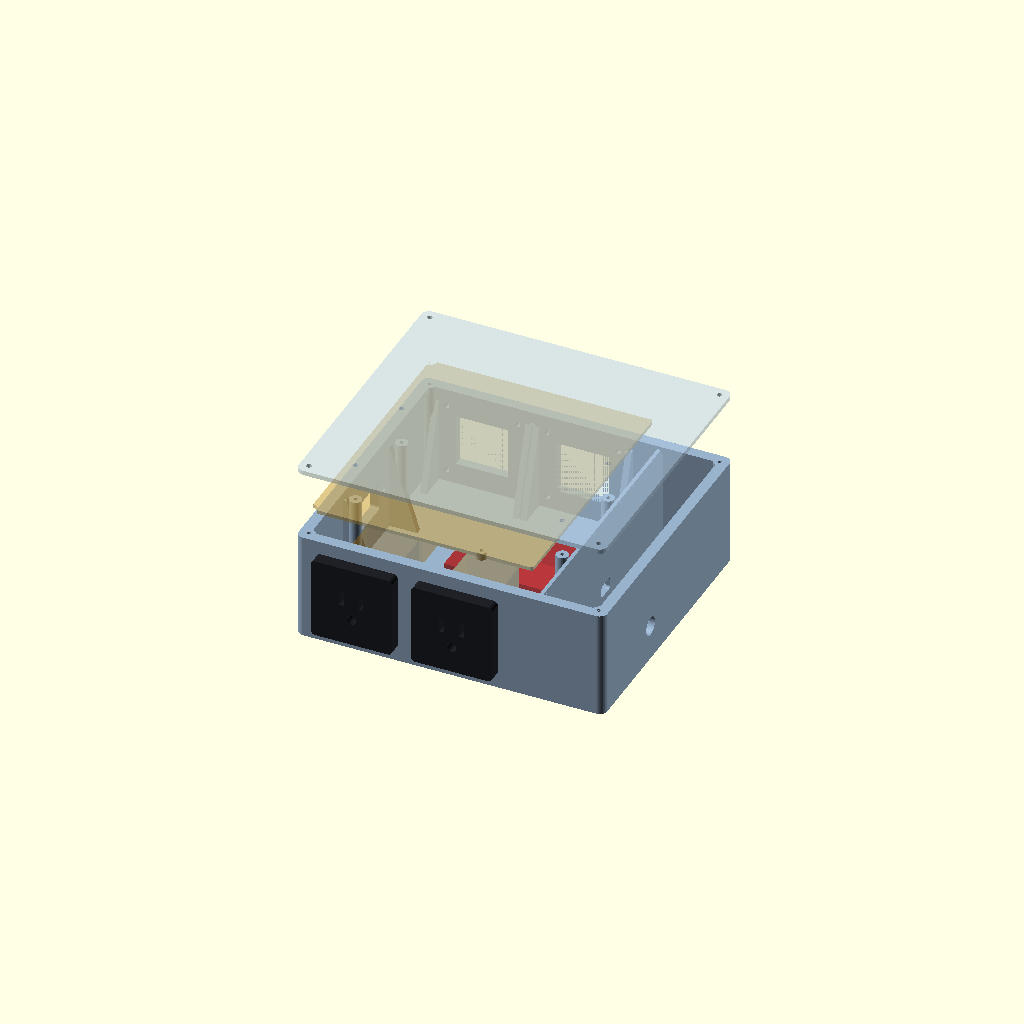
Cell 1 — every parameter at its default value.
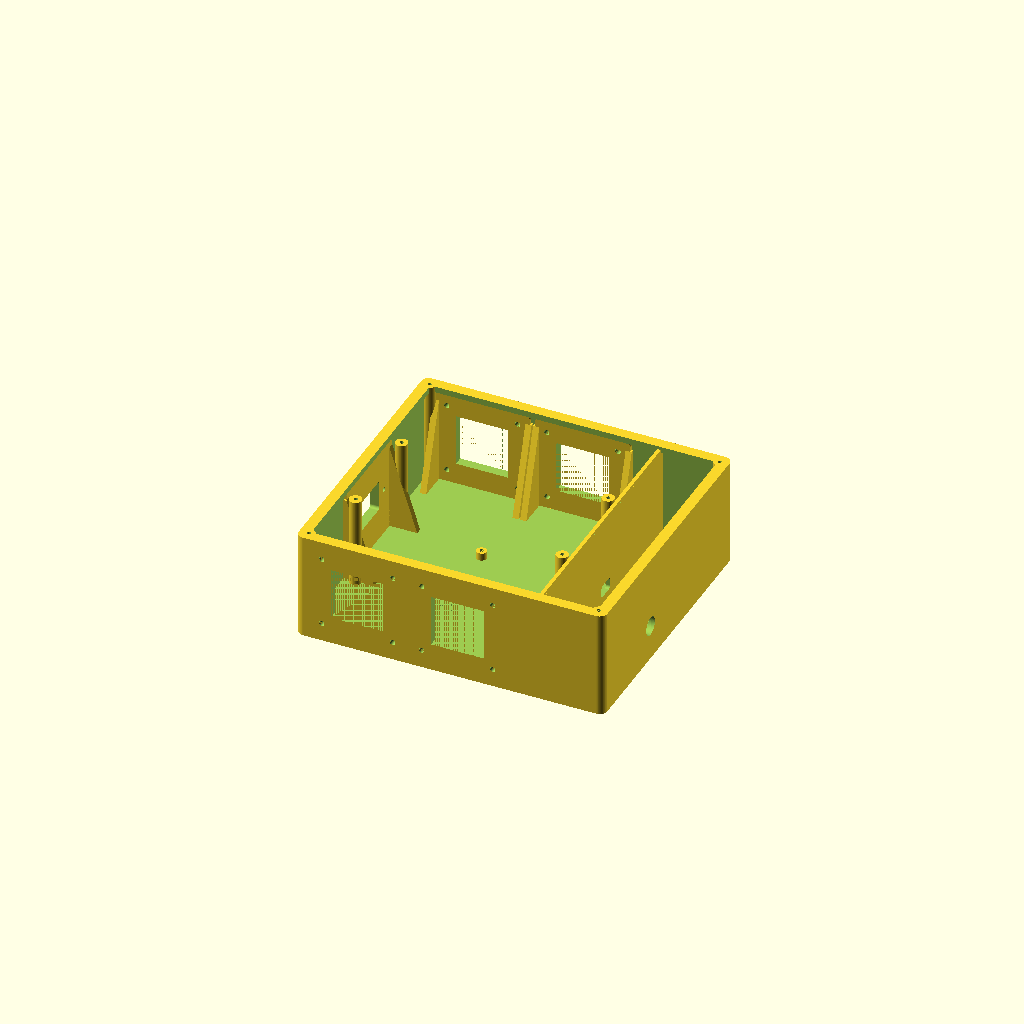
Cell 2: part = "base" (everything else at default).
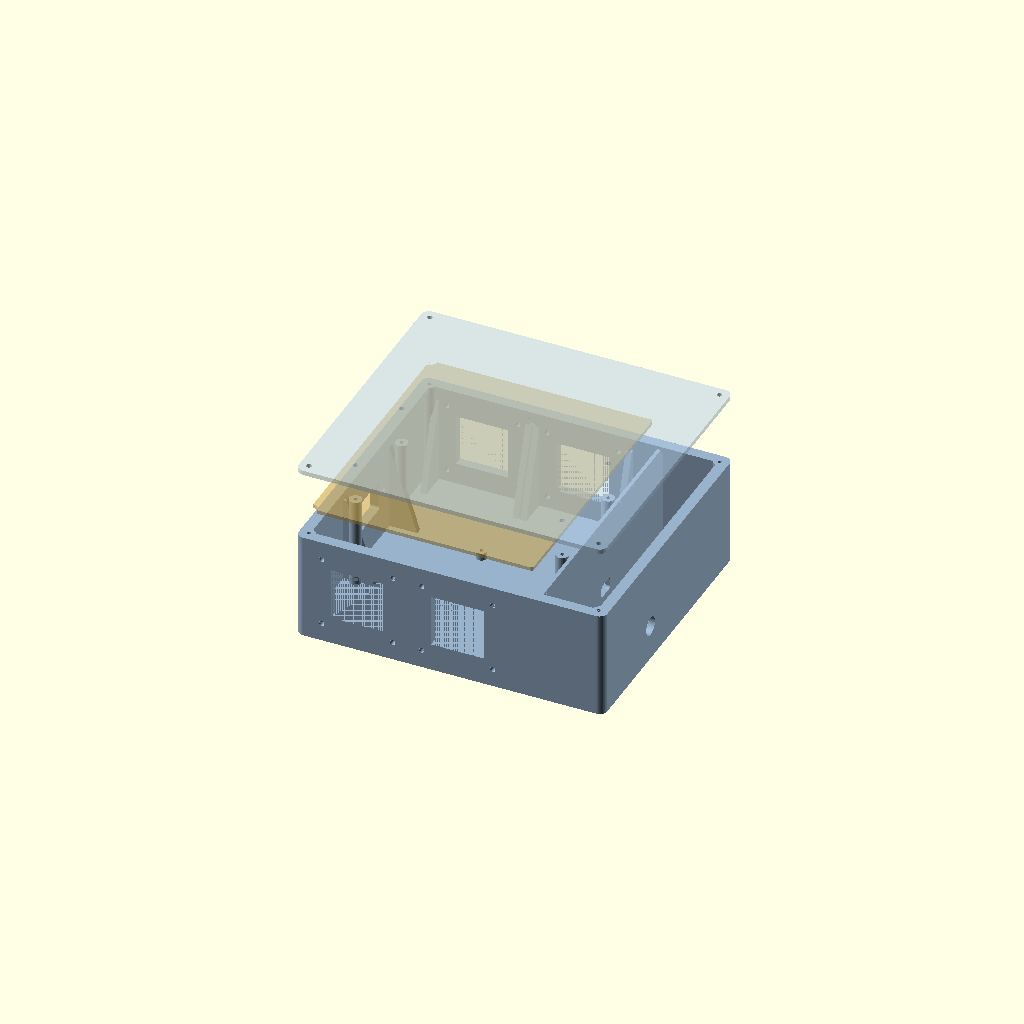
Cell 3: the same model with show_components = false.
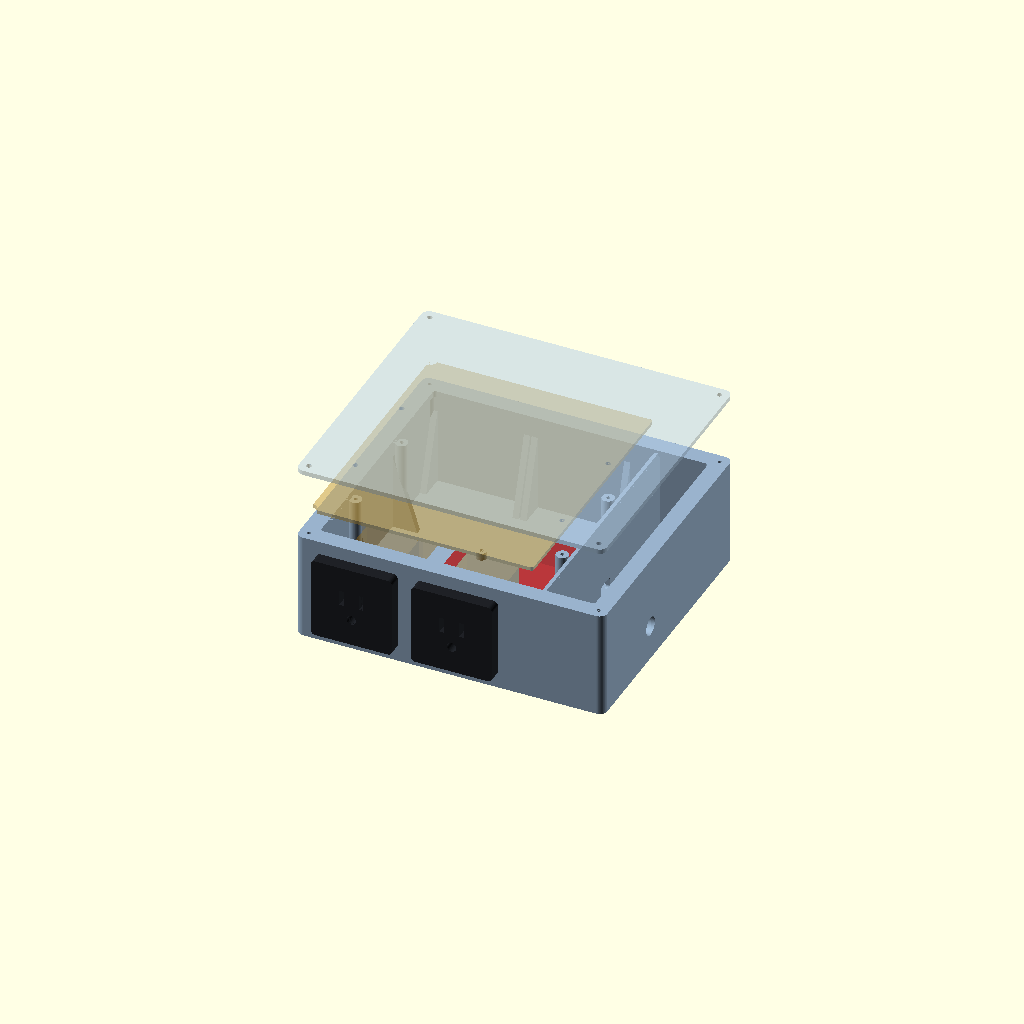
Cell 4 — wall set to 8, the other parameters unchanged.
All cells are drawn from one camera (rotation 55°, 0°, 25°, orthographic, colour scheme Cornfield), so only the parameter changes between them.
OpenSCAD source file hardware/enclosure/socket-enclosure.scad:
// Socket enclosure: UNPOWERED FIT PROTOTYPE. All dimensions in mm.
// Commercial connectors only; no electrical contacts are printed.
// References and unresolved construction details: README.md.
// Amazon replacement connector cutouts are PENDING verified drawings.
// Reinforcement is geometric only: no mechanical load rating established.
part = "assembly"; // [base,lid,guard,coupon,assembly]
show_components = true;
wall=4;
floor_thickness=4;
base_height=70;
outer_x=200;
outer_y=180;
corner_radius=5;
relay_length=72.64;
relay_width=49.27;
relay_height=19.17;
relay_hole_offset_x=2.85; // Provisional photo interpretation.
relay_hole_offset_y=2.85;
relay_x=66;
relay_y=65;
standoff_height=5;
standoff_diameter=6.5;
relay_z=floor_thickness+standoff_height;
pilot_diameter=2.5;
lid_thickness=3;
lid_screw_clearance=3.4;
lid_post_diameter=8;
lid_post_inset=6;
lid_pilot_depth=12;
lip_height=2;
lip_thickness=1.4;
lip_clearance=0.3;
rim_extension=3;
rim_height=4;
lid_seat_wall=wall+rim_extension;
divider_x=154;
divider_thickness=2.4;
controller_center_x=176;
controller_preview_length=18;
controller_preview_width=22.52;
controller_preview_height=12; // Illustrative, unmeasured height; mounts pending.
controller_pcb_bottom_z=8.4;
controller_x=controller_center_x-controller_preview_length/2;
controller_y=outer_y-wall-1.5-controller_preview_width;
usb_opening_width=14;
usb_opening_height=8;
usb_opening_radius=2;
usb_center_z=12;

// Interpower 88261100, current drawing rev 2, 2026-02-20:
// General application cutout 34 +/-0.5 square; NOT the alternate 46.3 cutout.
// Four through holes 3.5 +/-0.13 on a 46 +/-0.13 square pattern.
outlet_cutout=34;
outlet_hole_pitch=46;
outlet_hole_diameter=3.5;
outlet_flange=52.8;
outlet_centers=[40,105]; // Two on front, two on rear.
connector_center_z=35;
mount_pad_size=62;
mount_panel_thickness=6; // 4 mm wall plus 2 mm interior reinforcement.
rib_thickness=4;
rib_offset=30;
rib_foot_depth=24;
rib_top_z=60;
mount_tool_diameter=8; // Provisional clearance envelope; check actual tool/washer.
outlet_depth_reservation=50; // 34.28 body/terminal depth plus wiring allowance.

// SCHURTER 6100.3300, FRONT-mounted standard C14, no sealing kit.
// Drawing: 28 +0.2/0 x 20 +0.2/0, max R3, hole pitch 40 +0.2/0.
inlet_width=28.1;
inlet_height=20.1;
inlet_radius=2;
inlet_hole_pitch=40.1;
inlet_hole_diameter=3.5;
inlet_center_y=90;
inlet_depth_reservation=50; // Includes room beyond 23.5 mm terminal depth.
low_voltage_gland_diameter=12.1; // Existing M12 external low-voltage supply.
low_voltage_center_y=65;
low_voltage_center_z=23;

// Removable inner guard covers the mains compartment. Not rated insulation.
guard_x=6.4;
guard_y=6.4;
guard_width=144.6;
guard_length=167.2;
guard_z=63;
guard_thickness=2.4;
guard_post_diameter=8;
guard_screw_clearance=3.4;
guard_post_x=[12,146];
guard_post_y=[58,122];
$fn=64;
eps=0.02;

assert(outer_x<250 && outer_y<250 && base_height<250,"Exceeds P1S working envelope");
assert(outlet_centers[1]-outlet_centers[0]>mount_pad_size,"Mount pads overlap");
// Reinforcement intentionally joins the corner towers; openings remain clear.
assert(outlet_centers[0]-outlet_hole_pitch/2-mount_tool_diameter/2>
       lid_post_inset+lid_post_diameter/2,"Mount hardware intersects corner tower");
assert(rib_offset-rib_thickness/2>outlet_hole_pitch/2+mount_tool_diameter/2,
       "Gusset blocks reference outlet mounting hardware");
assert(outlet_centers[1]+mount_pad_size/2<divider_x,"Outlet enters controller bay");
assert(connector_center_z-mount_pad_size/2>=floor_thickness &&
       connector_center_z+mount_pad_size/2<base_height-lip_height,
       "Mount pad intersects floor or lid lip");
assert(relay_y>outlet_depth_reservation+10 &&
       relay_y+relay_width<outer_y-outlet_depth_reservation-10,
       "Relay intersects reserved outlet/wiring volume");
assert(relay_x>inlet_depth_reservation+10 && relay_x+relay_length<divider_x-10,
       "Relay intersects inlet/wiring volume or divider");
assert(inlet_center_y-mount_pad_size/2>outlet_depth_reservation &&
       inlet_center_y+mount_pad_size/2<outer_y-outlet_depth_reservation,
       "Inlet overlaps outlet wiring reservations");
assert(guard_z>connector_center_z+outlet_flange/2 &&
       guard_z+guard_thickness<base_height-lip_height,"Guard vertical clearance");
assert(guard_x+guard_width<divider_x,"Guard intersects divider");
assert(guard_x>mount_panel_thickness && guard_y>mount_panel_thickness,
       "Guard intersects mounting pads");
assert(guard_z>rib_top_z && guard_z+guard_thickness<base_height-rim_height,
       "Guard intersects gussets or top rim");
echo("Socket prototype outer size including lid",[outer_x,outer_y,base_height+lid_thickness]);
echo("Mains connector arrangement","1 C14 inlet + 4 NEMA 5-15R outlets");
module rounded_plate(x, y, z, radius) {
    linear_extrude(height=z)
        translate([radius, radius])
            offset(r=radius) square([x-2*radius, y-2*radius]);
}

module lid_positions() {
    for (x=[lid_post_inset, outer_x-lid_post_inset])
        for (y=[lid_post_inset, outer_y-lid_post_inset])
            translate([x,y,0]) children();
}

module relay_positions() {
    for (x=[relay_hole_offset_x, relay_length-relay_hole_offset_x])
        for (y=[relay_hole_offset_y, relay_width-relay_hole_offset_y])
            translate([relay_x+x,relay_y+y,0]) children();
}


// Local panel coordinates: X horizontal, Y upward, Z inward from outside face.
module outlet_locations() {
    for(x=outlet_centers) {
        translate([x,0,connector_center_z]) rotate([90,0,0])
            mirror([0,0,1]) children();
        translate([x,outer_y,connector_center_z]) rotate([90,0,0]) children();
    }
}
module inlet_location() {
    translate([0,inlet_center_y,connector_center_z])
        multmatrix([[0,0,1,0],[1,0,0,0],[0,1,0,0],[0,0,0,1]]) children();
}
module outlet_cut() {
    translate([-outlet_cutout/2,-outlet_cutout/2,-eps])
        cube([outlet_cutout,outlet_cutout,mount_panel_thickness+2*eps]);
    for(x=[-1,1], y=[-1,1])
        translate([x*outlet_hole_pitch/2,y*outlet_hole_pitch/2,-eps])
            cylinder(d=outlet_hole_diameter,h=mount_panel_thickness+2*eps);
}
module inlet_cut() {
    translate([-inlet_width/2,-inlet_height/2,-eps])
        rounded_plate(inlet_width,inlet_height,mount_panel_thickness+2*eps,inlet_radius);
    for(x=[-1,1]) translate([x*inlet_hole_pitch/2,0,-eps])
        cylinder(d=inlet_hole_diameter,h=mount_panel_thickness+2*eps);
}
module mount_pad() {
    translate([-mount_pad_size/2,-mount_pad_size/2,wall-eps])
        rounded_plate(mount_pad_size,mount_pad_size,mount_panel_thickness-wall+eps,3);
}
// Side gussets carry panel loads into the floor without occupying the opening.
// Local X horizontal, Y vertical, Z inward, as for mount_pad().
module mount_gussets() {
    for(x=[-rib_offset,rib_offset])
        translate([x-rib_thickness/2,0,0])
            multmatrix([[0,0,1,0],[1,0,0,0],[0,1,0,0],[0,0,0,1]])
                linear_extrude(height=rib_thickness)
                    polygon([[floor_thickness-connector_center_z-eps,wall-eps],
                             [floor_thickness-connector_center_z-eps,rib_foot_depth],
                             [rib_top_z-connector_center_z,mount_panel_thickness],
                             [rib_top_z-connector_center_z,wall-eps]]);
}
module reinforced_mount() { mount_pad(); mount_gussets(); }
module top_rim() {
    translate([0,0,base_height-rim_height]) difference() {
        rounded_plate(outer_x,outer_y,rim_height,corner_radius);
        translate([lid_seat_wall,lid_seat_wall,-eps])
            rounded_plate(outer_x-2*lid_seat_wall,outer_y-2*lid_seat_wall,
                          rim_height+2*eps,2);
    }
}
module guard_positions() {
    for(x=guard_post_x,y=guard_post_y) translate([x,y,0]) children();
}
module base() {
    difference() {
        union() {
            difference() {
                rounded_plate(outer_x,outer_y,base_height,corner_radius);
                translate([wall,wall,floor_thickness])
                    rounded_plate(outer_x-2*wall,outer_y-2*wall,base_height,corner_radius-wall);
            }
            lid_positions() cylinder(d=lid_post_diameter,h=base_height);
            relay_positions() cylinder(d=standoff_diameter,h=relay_z);
            guard_positions() cylinder(d=guard_post_diameter,h=guard_z);
            translate([divider_x,wall-eps,floor_thickness-eps])
                cube([divider_thickness,outer_y-2*wall+2*eps,
                      base_height-lip_height-floor_thickness+eps]);
            outlet_locations() reinforced_mount();
            inlet_location() reinforced_mount();
            top_rim();
        }
        lid_positions() translate([0,0,base_height-lid_pilot_depth])
            cylinder(d=pilot_diameter,h=lid_pilot_depth+eps);
        relay_positions() translate([0,0,floor_thickness])
            cylinder(d=pilot_diameter,h=standoff_height+eps);
        guard_positions() translate([0,0,guard_z-10]) cylinder(d=pilot_diameter,h=10+eps);
        outlet_locations() outlet_cut();
        inlet_location() inlet_cut();
        // Low-voltage supply entry in the right wall.
        translate([outer_x-wall-eps,low_voltage_center_y,low_voltage_center_z])
            rotate([0,90,0]) cylinder(d=low_voltage_gland_diameter,h=wall+2*eps);
        translate([controller_center_x-usb_opening_width/2,outer_y+eps,
                   usb_center_z-usb_opening_height/2]) rotate([90,0,0])
            rounded_plate(usb_opening_width,usb_opening_height,wall+2*eps,usb_opening_radius);
        // Small control-wire passage; final insulation/bushing remains unresolved.
        translate([divider_x-eps,90,14])
            multmatrix([[0,0,1,0],[1,0,0,0],[0,1,0,0],[0,0,0,1]])
                rounded_plate(12,8,divider_thickness+2*eps,2);
    }
}
// Lid is exported exterior-face-down, with its locating lip pointing upward.
module lid() {
    difference() {
        union() {
            rounded_plate(outer_x,outer_y,lid_thickness,corner_radius);
            difference() {
                translate([lid_seat_wall+lip_clearance,lid_seat_wall+lip_clearance,lid_thickness-eps])
                    rounded_plate(outer_x-2*(lid_seat_wall+lip_clearance),
                                  outer_y-2*(lid_seat_wall+lip_clearance),lip_height+eps,2);
                translate([lid_seat_wall+lip_clearance+lip_thickness,
                           lid_seat_wall+lip_clearance+lip_thickness,lid_thickness-2*eps])
                    rounded_plate(outer_x-2*(lid_seat_wall+lip_clearance+lip_thickness),
                                  outer_y-2*(lid_seat_wall+lip_clearance+lip_thickness),
                                  lip_height+4*eps,1);
                lid_positions() translate([0,0,lid_thickness-2*eps])
                    cylinder(d=lid_post_diameter+2*lip_clearance,h=lip_height+4*eps);
            }
        }
        lid_positions() translate([0,0,-eps])
            cylinder(d=lid_screw_clearance,h=lid_thickness+lip_height+2*eps);
    }
}


// Exported flat at origin; fits onto four posts at guard_z in the base.
module guard() {
    difference() {
        rounded_plate(guard_width,guard_length,guard_thickness,2);
        for(x=guard_post_x,y=guard_post_y)
            translate([x-guard_x,y-guard_y,-eps])
                cylinder(d=guard_screw_clearance,h=guard_thickness+2*eps);
        // Clearance around the two left corner towers.
        for(y=[lid_post_inset,outer_y-lid_post_inset])
            translate([lid_post_inset-guard_x,y-guard_y,-eps])
                cylinder(d=lid_post_diameter+2,h=guard_thickness+2*eps);
    }
}
module coupon() {
    difference() {
        union() {
            cube([136,30,floor_thickness]);
            cube([136,wall,base_height]);
            for(x=[36,102]) translate([x,0,connector_center_z])
                rotate([90,0,0]) mirror([0,0,1]) reinforced_mount();
        }
        translate([36,0,35]) rotate([90,0,0]) mirror([0,0,1]) outlet_cut();
        translate([102,0,35]) rotate([90,0,0]) mirror([0,0,1]) inlet_cut();
    }
}
// Illustrative connector faces/body envelopes ONLY. Do not print these as parts.
module connector_previews() {
    outlet_locations() {
        color([0.12,0.13,0.15]) difference() {
            translate([-outlet_flange/2,-outlet_flange/2,-8])
                rounded_plate(outlet_flange,outlet_flange,8,3);
            for(x=[-6.35,6.35]) translate([x-1.5,0,-8-eps]) cube([3,10,8+2*eps]);
            translate([0,-9,-8-eps]) cylinder(d=6,h=8+2*eps);
        }
        color([0.7,0.5,0.1,0.25]) translate([-17,-17,0]) cube([34,34,outlet_depth_reservation]);
    }
    inlet_location() {
        color([0.12,0.13,0.15]) difference() {
            translate([-25,-15,-3]) rounded_plate(50,30,3,3);
            translate([-14,-10,-3-eps]) rounded_plate(28,20,3+2*eps,2);
        }
        color([0.7,0.5,0.1,0.25]) translate([-20,-15,0]) cube([40,30,inlet_depth_reservation]);
    }
    color([0.75,0.12,0.12,0.6]) translate([relay_x,relay_y,relay_z])
        cube([relay_length,relay_width,relay_height]);
    color([0.1,0.65,0.4,0.6]) translate([controller_x,controller_y,controller_pcb_bottom_z])
        cube([controller_preview_length,controller_preview_width,controller_preview_height]);
}
if(part=="base") base();
else if(part=="lid") lid();
else if(part=="guard") guard();
else if(part=="coupon") coupon();
else if(part=="assembly") {
    color([0.6,0.7,0.8]) base();
    translate([guard_x,guard_y,base_height+15]) color([0.8,0.65,0.3,0.6]) guard();
    translate([0,outer_y,base_height+lid_thickness+45]) rotate([180,0,0])
        color([0.7,0.8,0.9,0.5]) lid();
    if(show_components) connector_previews();
} else assert(false,"Unknown part");
Parameter table extracted from the source (name, type, default, range or options):
part: string, default "assembly", options "base", "lid", "guard", "coupon", "assembly"
show_components: bool, default true
wall: number, default 4
floor_thickness: number, default 4
base_height: number, default 70
outer_x: number, default 200
outer_y: number, default 180
corner_radius: number, default 5
relay_length: number, default 72.64
relay_width: number, default 49.27
relay_height: number, default 19.17
relay_hole_offset_x: number, default 2.85
relay_hole_offset_y: number, default 2.85
relay_x: number, default 66
relay_y: number, default 65
standoff_height: number, default 5
standoff_diameter: number, default 6.5
pilot_diameter: number, default 2.5
lid_thickness: number, default 3
lid_screw_clearance: number, default 3.4
lid_post_diameter: number, default 8
lid_post_inset: number, default 6
lid_pilot_depth: number, default 12
lip_height: number, default 2
lip_thickness: number, default 1.4
lip_clearance: number, default 0.3
rim_extension: number, default 3
rim_height: number, default 4
divider_x: number, default 154
divider_thickness: number, default 2.4
controller_center_x: number, default 176
controller_preview_length: number, default 18
controller_preview_width: number, default 22.52
controller_preview_height: number, default 12
controller_pcb_bottom_z: number, default 8.4
usb_opening_width: number, default 14
usb_opening_height: number, default 8
usb_opening_radius: number, default 2
usb_center_z: number, default 12
outlet_cutout: number, default 34
outlet_hole_pitch: number, default 46
outlet_hole_diameter: number, default 3.5
outlet_flange: number, default 52.8
outlet_centers: vector, default [40, 105]
connector_center_z: number, default 35
mount_pad_size: number, default 62
mount_panel_thickness: number, default 6
rib_thickness: number, default 4
rib_offset: number, default 30
rib_foot_depth: number, default 24
rib_top_z: number, default 60
mount_tool_diameter: number, default 8
outlet_depth_reservation: number, default 50
inlet_width: number, default 28.1
inlet_height: number, default 20.1
inlet_radius: number, default 2
inlet_hole_pitch: number, default 40.1
inlet_hole_diameter: number, default 3.5
inlet_center_y: number, default 90
inlet_depth_reservation: number, default 50
low_voltage_gland_diameter: number, default 12.1
low_voltage_center_y: number, default 65
low_voltage_center_z: number, default 23
guard_x: number, default 6.4
